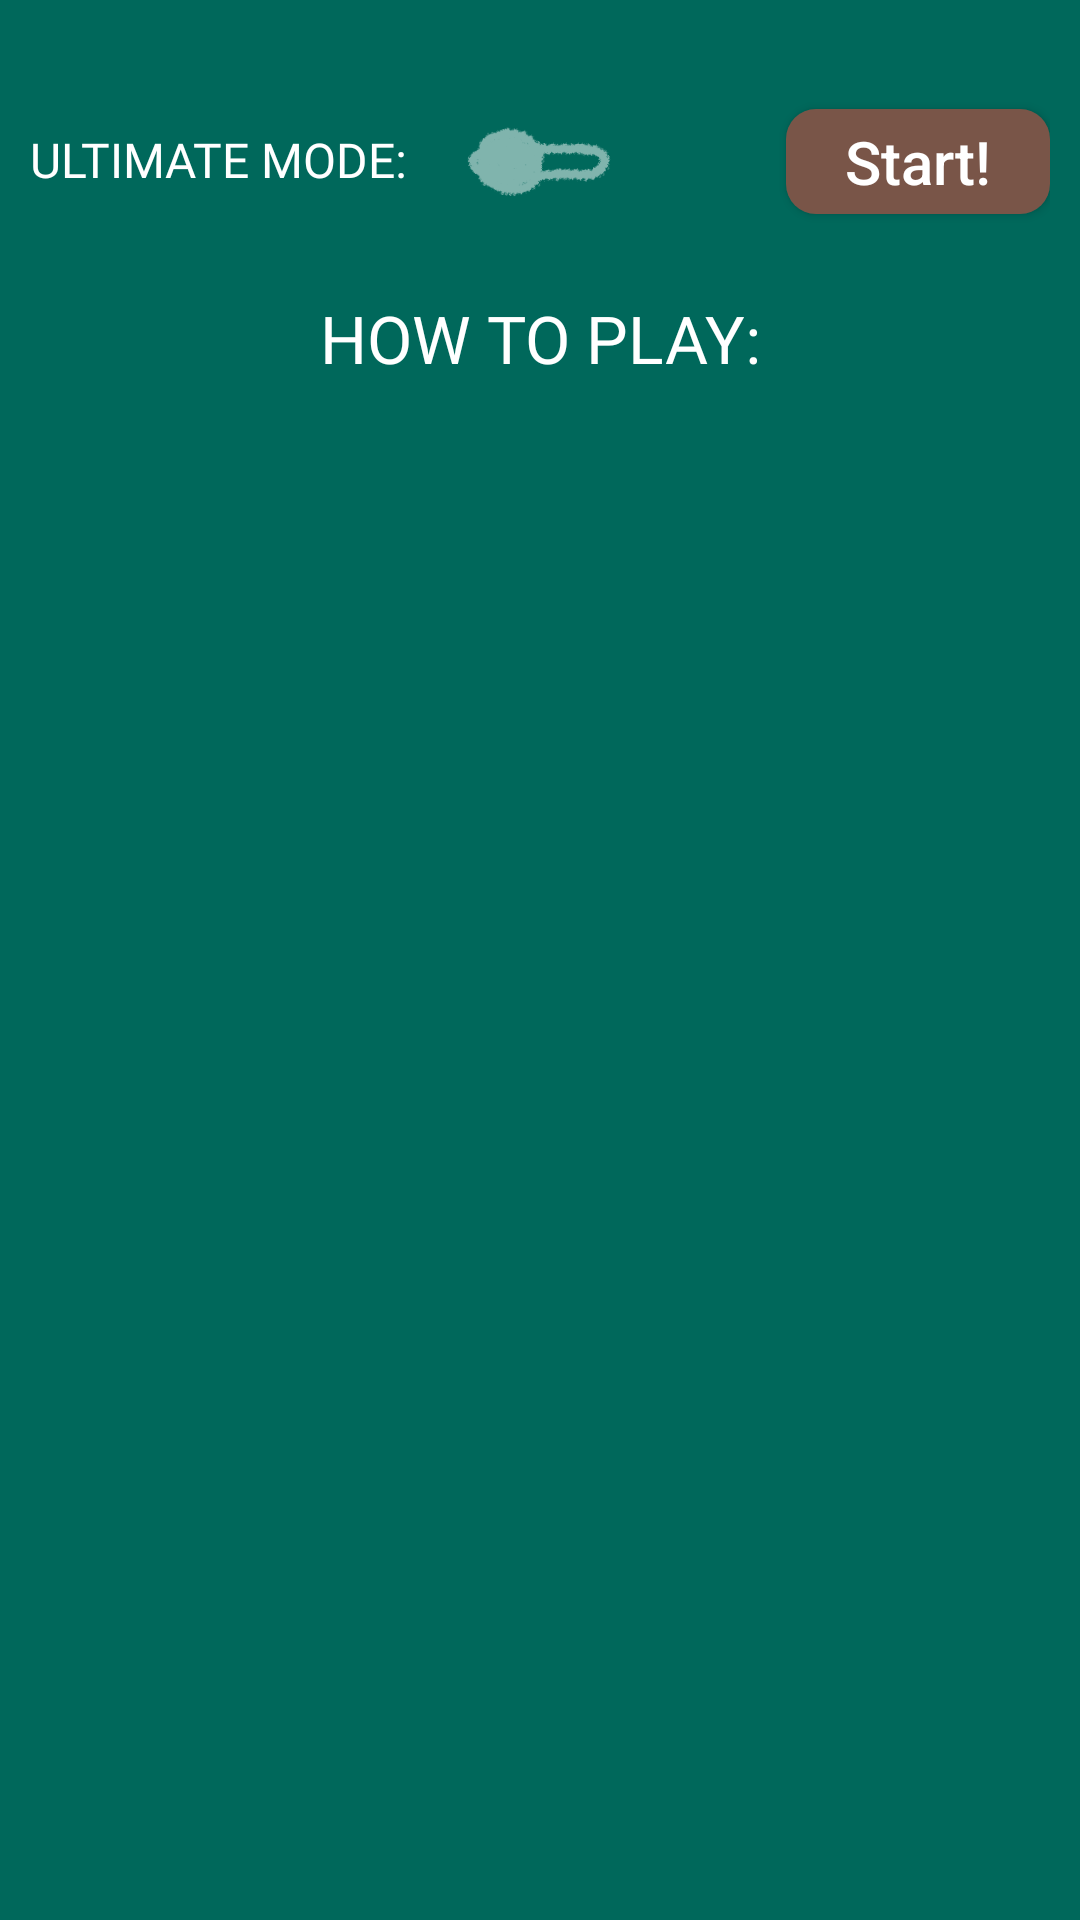

Produce the Android XML layout that renders to this screen, including the resource entries it uses.
<!-- AndroidManifest.xml: application theme AppTheme -->
<!-- res/layout/activity_standard_game_settings.xml -->
<?xml version="1.0" encoding="utf-8"?>
<ScrollView xmlns:android="http://schemas.android.com/apk/res/android"
    xmlns:app="http://schemas.android.com/apk/res-auto"
    xmlns:tools="http://schemas.android.com/tools"
    android:layout_width="match_parent"
    android:layout_height="match_parent"
    android:background="@color/colorBoard"
    android:padding="@dimen/root_layout_padding"
    android:scrollbars="none"
    android:fillViewport="true">

    <RelativeLayout
        android:layout_width="match_parent"
        android:layout_height="wrap_content"
        android:background="@color/colorBoard"
        tools:context=".main_menu.standard_game_settings.StandardGameSettingsActivity">

        <androidx.recyclerview.widget.RecyclerView
            android:id="@+id/rv_local_players"
            android:layout_width="match_parent"
            android:layout_height="wrap_content"
            android:layout_alignParentTop="true"
            android:visibility="visible" />

        <RelativeLayout
            android:id="@+id/rl_bottom_panel"
            android:layout_width="match_parent"
            android:layout_height="wrap_content"
            android:layout_below="@id/rv_local_players"
            android:layout_marginTop="20dp">

            <LinearLayout
                android:id="@+id/ll_ultimate_settings"
                android:layout_width="match_parent"
                android:layout_height="wrap_content"
                android:layout_alignParentLeft="true"
                android:layout_centerVertical="true"
                android:orientation="horizontal">

                <TextView
                    android:layout_width="wrap_content"
                    android:layout_height="wrap_content"
                    android:text="@string/label_ultimate_mode"
                    android:textAppearance="@style/ChalkTextMedium" />

                <ToggleButton
                    android:id="@+id/tb_ultimate_switch"
                    android:layout_width="wrap_content"
                    android:layout_height="wrap_content"
                    android:background="@drawable/toggle_switch_chalk_transparent_off"
                    android:textOff=""
                    android:textOn="" />

            </LinearLayout>

            <Button
                android:id="@+id/button_start"
                android:layout_width="wrap_content"
                android:layout_height="wrap_content"
                android:layout_alignParentRight="true"
                android:layout_centerVertical="true"
                android:minHeight="0dp"
                android:paddingTop="4dp"
                android:paddingBottom="4dp"
                android:background="@drawable/button_background_wood_round"
                android:textAppearance="@style/GameActionButtonTextLarge"
                android:text="@string/button_settings_start"/>

        </RelativeLayout>

        <TextView
            android:id="@+id/tv_how_to_play"
            android:layout_width="match_parent"
            android:layout_height="wrap_content"
            android:gravity="center_horizontal"
            android:text="@string/label_how_to_play"
            android:textAppearance="@style/ChalkTextLarge"
            android:layout_below="@id/rl_bottom_panel"
            android:layout_marginTop="20dp"
            android:layout_marginBottom="25dp"/>

        <androidx.viewpager.widget.ViewPager
            android:id="@+id/view_pager_single"
            android:layout_width="match_parent"
            android:layout_height="match_parent"
            android:layout_below="@+id/tv_how_to_play"
            android:layout_alignParentBottom="true"/>


        <androidx.viewpager.widget.ViewPager
            android:id="@+id/view_pager_ultimate"
            android:layout_width="match_parent"
            android:layout_height="match_parent"
            android:layout_below="@+id/tv_how_to_play"
            android:layout_alignParentBottom="true"
            android:visibility="gone"/>
    </RelativeLayout>
</ScrollView>
<!-- resources referenced by this layout -->
<resources>
  <color name="colorBoard">#00685b</color>
  <dimen name="root_layout_padding">10dp</dimen>
  <!-- drawable button_background_wood_round (drawable) -->
  <?xml version="1.0" encoding="utf-8"?>
  <shape xmlns:android="http://schemas.android.com/apk/res/android"
      android:shape="rectangle"
      android:padding="10dp">
      <solid android:color="@color/colorWood"/>
      <corners android:radius="10dp"/>
  </shape>
  <!-- drawable toggle_switch_chalk_transparent_off (drawable) -->
  <?xml version="1.0" encoding="utf-8"?>
  <selector xmlns:android="http://schemas.android.com/apk/res/android">
  
      <item
          android:state_checked="false"
          android:drawable="@drawable/toggle_switch_chalk_background_off_transparent" />
      <item
          android:state_checked="true"
          android:drawable="@drawable/toggle_switch_chalk_background_on" />
  
  </selector>
  <string name="button_settings_start">Start!</string>
  <string name="label_how_to_play">How to play:</string>
  <string name="label_ultimate_mode">Ultimate Mode:</string>
  <style name="ChalkTextLarge" parent="TextAppearance.AppCompat">
          <item name="android:fontFamily">@font/chawp</item>
          <item name="android:textAllCaps">true</item>
          <item name="android:textSize">22sp</item>
          <item name="android:textColor">@color/colorChalk</item>
      </style>
  <style name="ChalkTextMedium" parent="TextAppearance.AppCompat">
          <item name="android:fontFamily">@font/chawp</item>
          <item name="android:textAllCaps">true</item>
          <item name="android:textSize">16sp</item>
          <item name="android:textColor">@color/colorChalk</item>
      </style>
  <style name="GameActionButtonTextLarge" parent="TextAppearance.AppCompat">
          <item name="android:fontFamily">sans-serif-medium</item>
          <item name="android:textAllCaps">false</item>
          <item name="android:textSize">20sp</item>
          <item name="android:textColor">@color/colorChalk</item>
      </style>
  <style name="AppTheme" parent="Theme.AppCompat.Light.DarkActionBar">
          
          <item name="colorPrimary">@color/colorPrimary</item>
          <item name="colorPrimaryDark">@color/colorPrimaryDark</item>
          <item name="colorAccent">@color/colorAccent</item>
          <item name="android:textColorHint">@color/colorChalk</item>
      </style>
  <color name="colorWood">#795548</color>
  <!-- drawable toggle_switch_chalk_background_off_transparent (drawable) -->
  <?xml version="1.0" encoding="utf-8"?>
  <layer-list xmlns:android="http://schemas.android.com/apk/res/android" >
      <item >
          <bitmap
              android:src="@drawable/toggle_switch_chalk_off_transparent50"
              android:gravity="center" />
      </item>
  </layer-list>
  <!-- drawable toggle_switch_chalk_background_on (drawable) -->
  <?xml version="1.0" encoding="utf-8"?>
  <layer-list xmlns:android="http://schemas.android.com/apk/res/android" >
      <item >
          <bitmap
              android:src="@drawable/toggle_switch_chalk_on"
              android:gravity="center" />
      </item>
  </layer-list>
  <color name="colorChalk">#FFFFFF</color>
  <color name="colorPrimary">#795548</color>
  <color name="colorPrimaryDark">#00685b</color>
  <color name="colorAccent">#FFFFFF</color>
  <!-- drawable toggle_switch_chalk_off_transparent50: png bitmap (drawable-hdpi, 6546 bytes) -->
  <!-- drawable toggle_switch_chalk_on: png bitmap (drawable-hdpi, 11480 bytes) -->
</resources>
